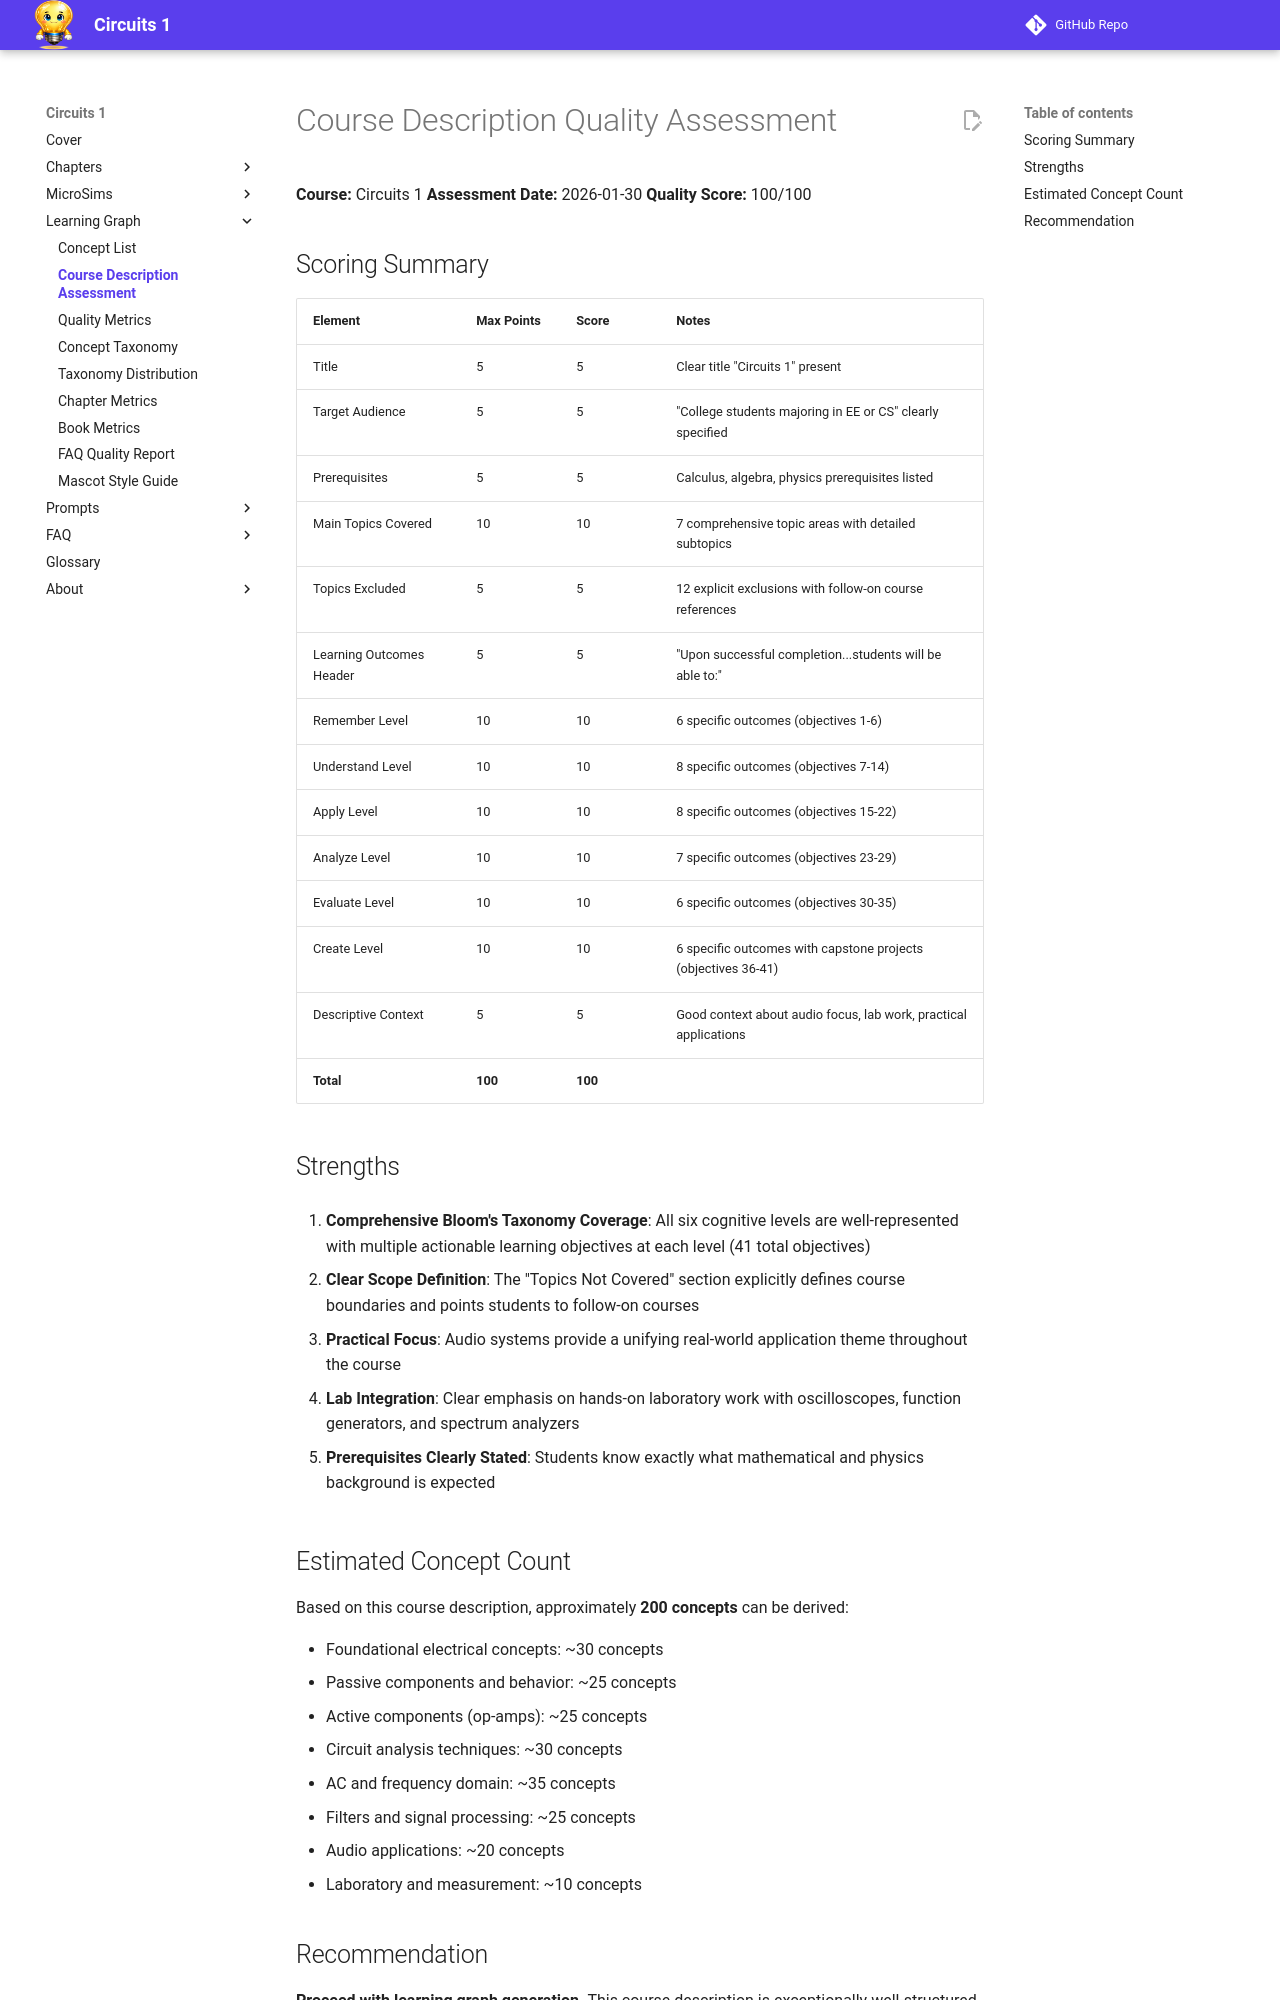

repository: dmccreary/circuits · page: learning-graph/course-description-assessment/index.html · generator: mkdocs

# Course Description Quality Assessment

**Course:** Circuits 1
**Assessment Date:** 2026-01-30
**Quality Score:** 100/100

## Scoring Summary

| Element | Max Points | Score | Notes |
|---------|------------|-------|-------|
| Title | 5 | 5 | Clear title "Circuits 1" present |
| Target Audience | 5 | 5 | "College students majoring in EE or CS" clearly specified |
| Prerequisites | 5 | 5 | Calculus, algebra, physics prerequisites listed |
| Main Topics Covered | 10 | 10 | 7 comprehensive topic areas with detailed subtopics |
| Topics Excluded | 5 | 5 | 12 explicit exclusions with follow-on course references |
| Learning Outcomes Header | 5 | 5 | "Upon successful completion...students will be able to:" |
| Remember Level | 10 | 10 | 6 specific outcomes (objectives 1-6) |
| Understand Level | 10 | 10 | 8 specific outcomes (objectives 7-14) |
| Apply Level | 10 | 10 | 8 specific outcomes (objectives 15-22) |
| Analyze Level | 10 | 10 | 7 specific outcomes (objectives 23-29) |
| Evaluate Level | 10 | 10 | 6 specific outcomes (objectives 30-35) |
| Create Level | 10 | 10 | 6 specific outcomes with capstone projects (objectives 36-41) |
| Descriptive Context | 5 | 5 | Good context about audio focus, lab work, practical applications |
| **Total** | **100** | **100** | |

## Strengths

1. **Comprehensive Bloom's Taxonomy Coverage**: All six cognitive levels are well-represented with multiple actionable learning objectives at each level (41 total objectives)

2. **Clear Scope Definition**: The "Topics Not Covered" section explicitly defines course boundaries and points students to follow-on courses

3. **Practical Focus**: Audio systems provide a unifying real-world application theme throughout the course

4. **Lab Integration**: Clear emphasis on hands-on laboratory work with oscilloscopes, function generators, and spectrum analyzers

5. **Prerequisites Clearly Stated**: Students know exactly what mathematical and physics background is expected
